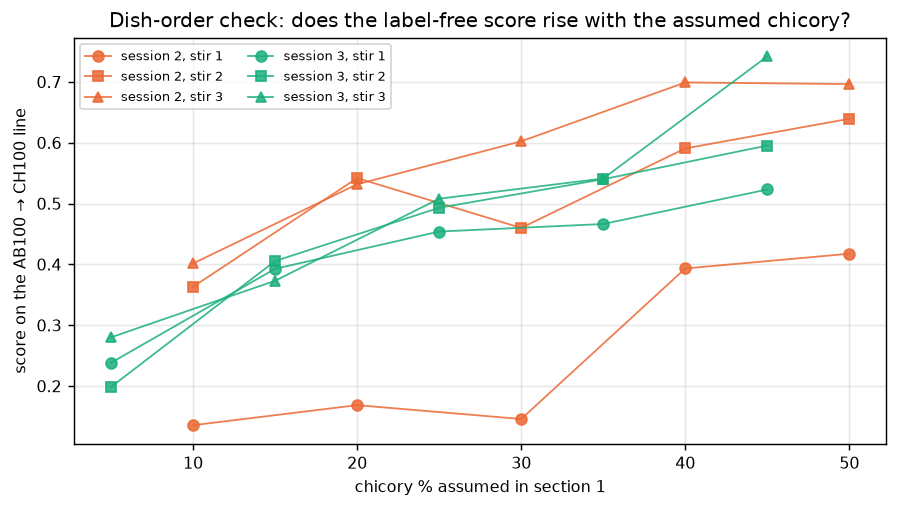

The table this chart was drawn from, first rows:
scan, day, capture, label, chicory_pct, score, position
batch2stir1_SWIR_384_SN3189_9000us_2026-…, 3, 1, AB[55:45], 45.0, 0.523, 1
batch2stir1_SWIR_384_SN3189_9000us_2026-…, 3, 1, AB[65:35], 35.0, 0.4663, 2
batch2stir1_SWIR_384_SN3189_9000us_2026-…, 3, 1, AB[75:25], 25.0, 0.4539, 3
batch2stir1_SWIR_384_SN3189_9000us_2026-…, 3, 1, AB[85:15], 15.0, 0.3927, 4
batch2stir1_SWIR_384_SN3189_9000us_2026-…, 3, 1, AB[95:5], 5.0, 0.2382, 5
batch2stir2_SWIR_384_SN3189_9000us_2026-…, 3, 2, AB[55:45], 45.0, 0.5953, 1
batch2stir2_SWIR_384_SN3189_9000us_2026-…, 3, 2, AB[65:35], 35.0, 0.5399, 2
batch2stir2_SWIR_384_SN3189_9000us_2026-…, 3, 2, AB[75:25], 25.0, 0.493, 3
batch2stir2_SWIR_384_SN3189_9000us_2026-…, 3, 2, AB[85:15], 15.0, 0.4054, 4
batch2stir2_SWIR_384_SN3189_9000us_2026-…, 3, 2, AB[95:5], 5.0, 0.1984, 5
batch2stir3_SWIR_384_SN3189_9000us_2026-…, 3, 3, AB[55:45], 45.0, 0.7418, 1
batch2stir3_SWIR_384_SN3189_9000us_2026-…, 3, 3, AB[65:35], 35.0, 0.5411, 2
batch2stir3_SWIR_384_SN3189_9000us_2026-…, 3, 3, AB[75:25], 25.0, 0.5079, 3
batch2stir3_SWIR_384_SN3189_9000us_2026-…, 3, 3, AB[85:15], 15.0, 0.373, 4
batch2stir3_SWIR_384_SN3189_9000us_2026-…, 3, 3, AB[95:5], 5.0, 0.28, 5
stir1_SWIR_384_SN3189_9000us_2026-09-04T…, 2, 1, AB[50:50], 50.0, 0.4174, 1
stir1_SWIR_384_SN3189_9000us_2026-09-04T…, 2, 1, AB[60:40], 40.0, 0.3932, 2
stir1_SWIR_384_SN3189_9000us_2026-09-04T…, 2, 1, AB[70:30], 30.0, 0.1457, 3
stir1_SWIR_384_SN3189_9000us_2026-09-04T…, 2, 1, AB[80:20], 20.0, 0.1685, 4
stir1_SWIR_384_SN3189_9000us_2026-09-04T…, 2, 1, AB[90:10], 10.0, 0.1356, 5
stir2_SWIR_384_SN3189_9000us_2026-09-04T…, 2, 2, AB[50:50], 50.0, 0.6393, 1
stir2_SWIR_384_SN3189_9000us_2026-09-04T…, 2, 2, AB[60:40], 40.0, 0.5906, 2
stir2_SWIR_384_SN3189_9000us_2026-09-04T…, 2, 2, AB[70:30], 30.0, 0.4599, 3
stir2_SWIR_384_SN3189_9000us_2026-09-04T…, 2, 2, AB[80:20], 20.0, 0.5417, 4
stir2_SWIR_384_SN3189_9000us_2026-09-04T…, 2, 2, AB[90:10], 10.0, 0.3631, 5
stir3_SWIR_384_SN3189_9000us_2026-09-04T…, 2, 3, AB[50:50], 50.0, 0.6963, 1
stir3_SWIR_384_SN3189_9000us_2026-09-04T…, 2, 3, AB[60:40], 40.0, 0.699, 2
stir3_SWIR_384_SN3189_9000us_2026-09-04T…, 2, 3, AB[70:30], 30.0, 0.6022, 3
stir3_SWIR_384_SN3189_9000us_2026-09-04T…, 2, 3, AB[80:20], 20.0, 0.5316, 4
stir3_SWIR_384_SN3189_9000us_2026-09-04T…, 2, 3, AB[90:10], 10.0, 0.4015, 5
